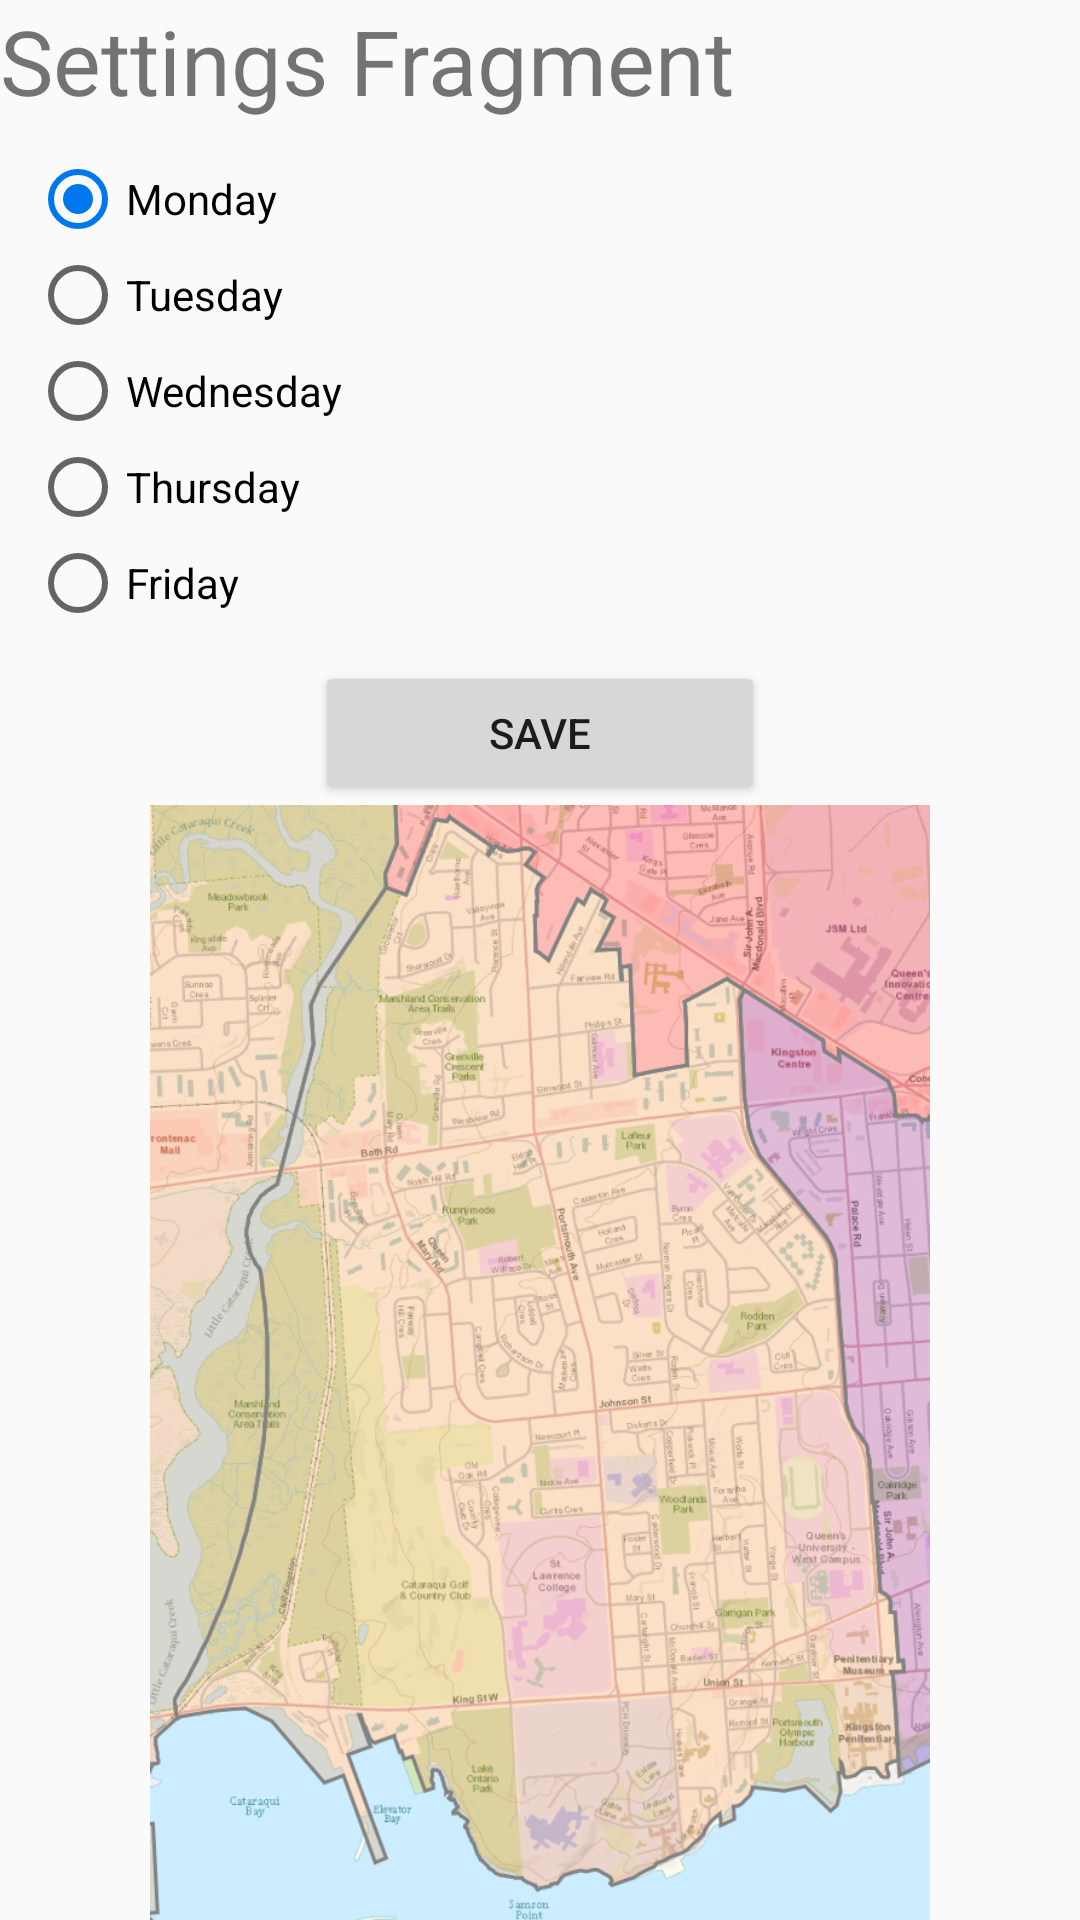

Android layout source for this screen:
<!-- AndroidManifest.xml: application theme AppTheme -->
<!-- res/layout/fragment_settings.xml -->
<?xml version="1.0" encoding="utf-8"?>
<LinearLayout xmlns:android="http://schemas.android.com/apk/res/android"
    android:layout_width="match_parent"
    android:layout_height="match_parent"
    android:orientation="vertical">

    <TextView
        android:layout_width="wrap_content"
        android:layout_height="wrap_content"
        android:layout_centerHorizontal="true"
        android:text="Settings Fragment"
        android:textSize="30sp"
        />
    <RadioGroup
        android:layout_width="match_parent"
        android:layout_height="wrap_content"
        android:layout_margin="10dp"
        android:id="@+id/settings_option_group">


        <RadioButton
            android:layout_width="match_parent"
            android:layout_height="wrap_content"
            android:checked="true"
            android:text="Monday"
            android:id="@+id/settings_option_monday"/>
        <RadioButton
            android:layout_width="match_parent"
            android:layout_height="wrap_content"
            android:text="Tuesday"
            android:id="@+id/settings_option_tuesday"/>
        <RadioButton
            android:layout_width="match_parent"
            android:layout_height="wrap_content"
            android:text="Wednesday"
            android:id="@+id/settings_option_wednesday"/>
        <RadioButton
            android:layout_width="match_parent"
            android:layout_height="wrap_content"
            android:text="Thursday"
            android:id="@+id/settings_option_thursday"/>
        <RadioButton
            android:layout_width="match_parent"
            android:layout_height="wrap_content"
            android:text="Friday"
            android:id="@+id/settings_option_friday"/>

    </RadioGroup>

    <Button
        android:layout_width="150dp"
        android:layout_height="wrap_content"
        android:text="Save"
        android:id="@+id/settings_button_save"
        android:layout_gravity="center_horizontal"/>

    <ImageView
        android:layout_width="match_parent"
        android:id="@+id/settings_map_image"
        android:layout_height="0dp"
        android:layout_weight="1"
        android:src="@drawable/monday_collection" />



    




</LinearLayout>
<!-- resources referenced by this layout -->
<resources>
  <!-- drawable monday_collection: png bitmap (drawable, 909227 bytes) -->
  <style name="AppTheme" parent="Theme.AppCompat.Light.DarkActionBar">
          
          <item name="colorPrimary">@color/colorPrimary</item>
          <item name="colorPrimaryDark">@color/colorPrimaryDark</item>
          <item name="colorAccent">@color/colorAccent</item>
      </style>
  <color name="colorPrimary">#248829</color>
  <color name="colorPrimaryDark">#025506</color>
  <color name="colorAccent">#0077ED</color>
</resources>
